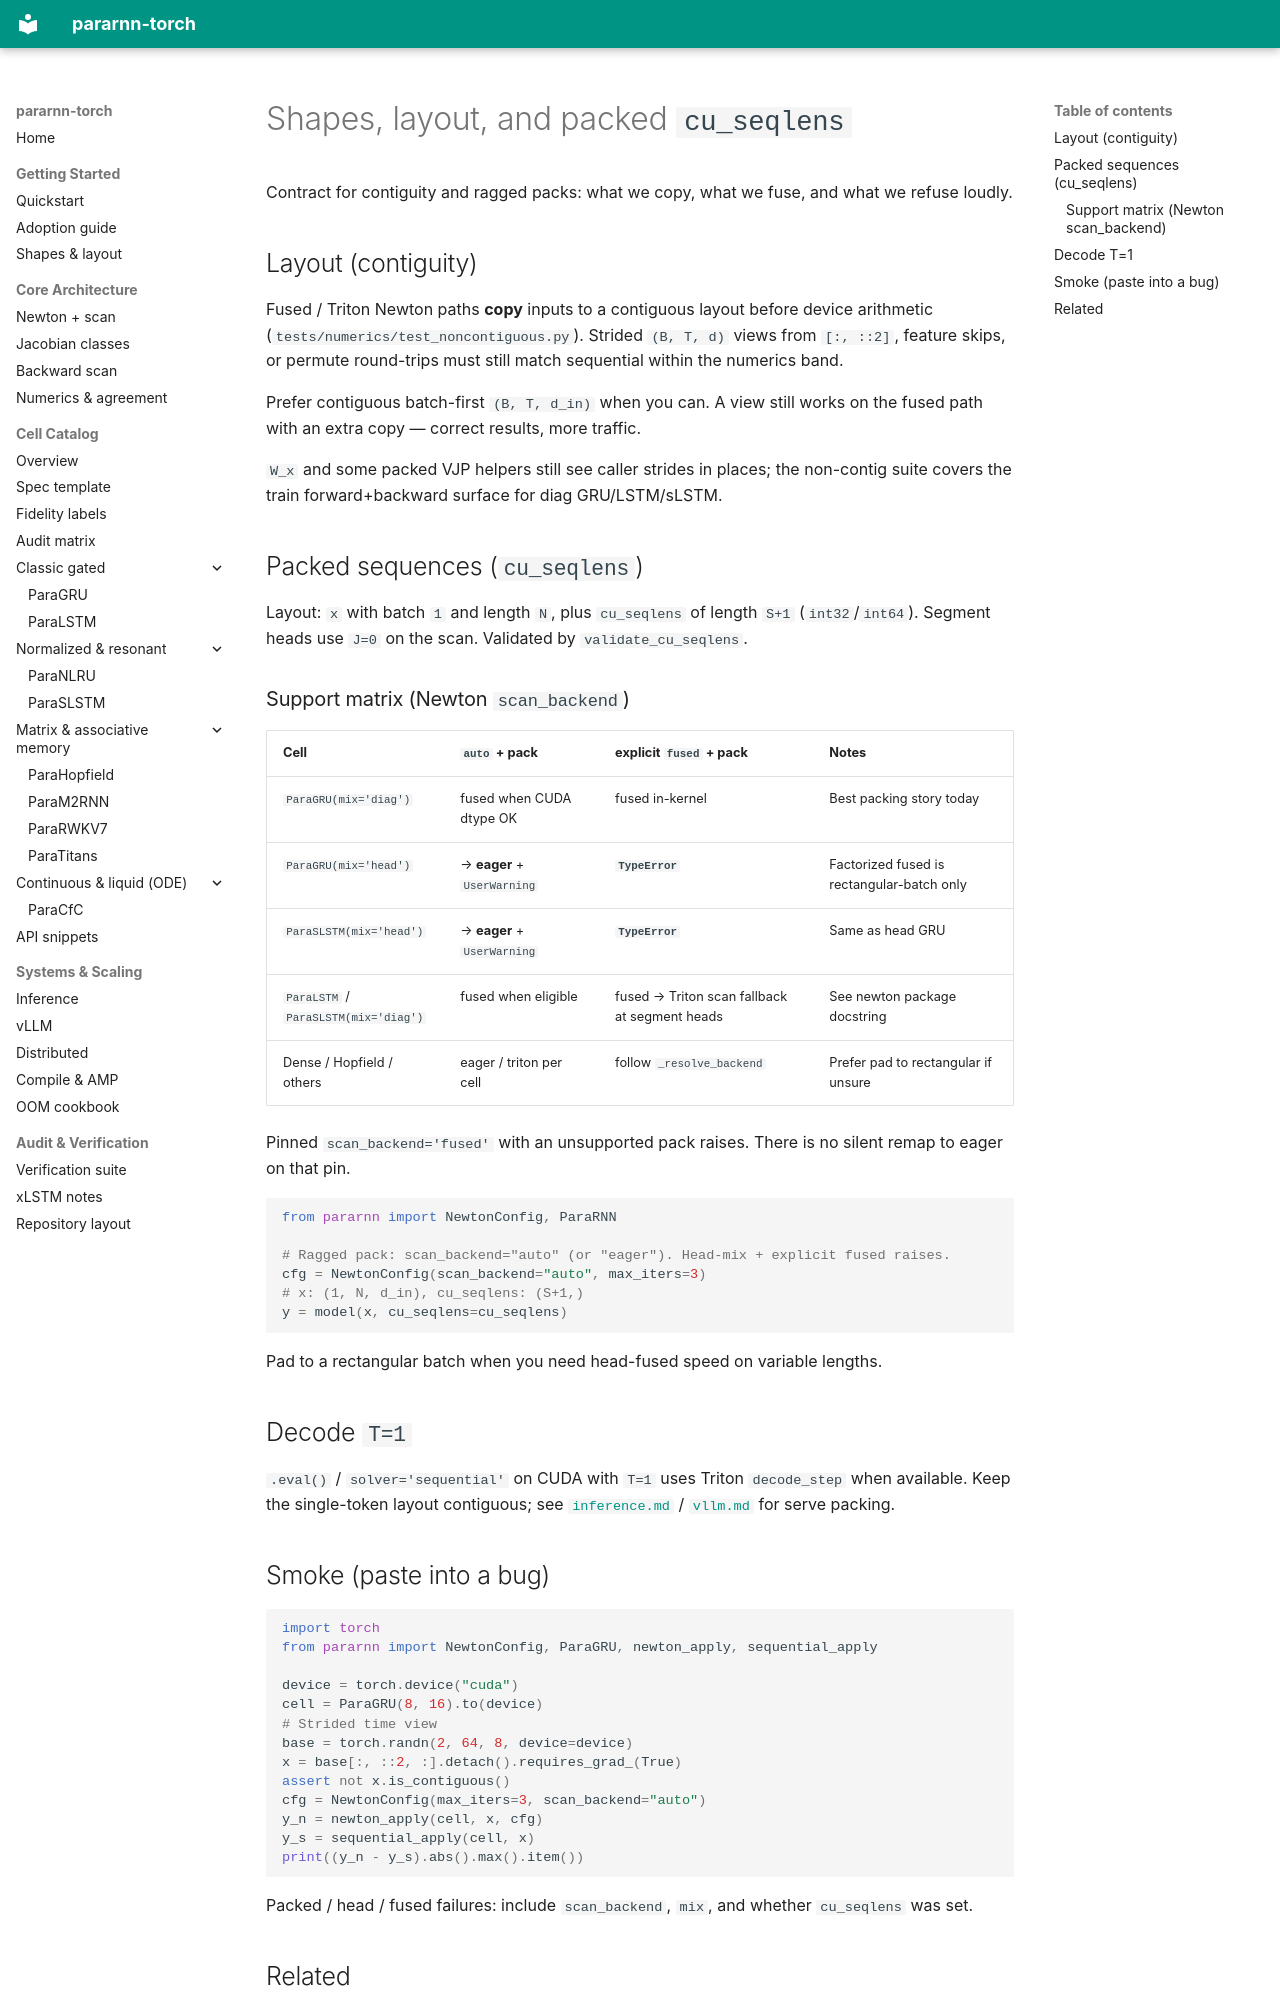

repository: bugkira/pararnn-torch · page: shapes-layout/index.html · generator: mkdocs

# Shapes, layout, and packed `cu_seqlens`

Contract for contiguity and ragged packs: what we copy, what we fuse, and
what we refuse loudly.

## Layout (contiguity)

Fused / Triton Newton paths **copy** inputs to a contiguous layout before
device arithmetic (`tests/numerics/test_noncontiguous.py`). Strided
`(B, T, d)` views from `[:, ::2]`, feature skips, or permute round-trips
must still match sequential within the numerics band.

Prefer contiguous batch-first `(B, T, d_in)` when you can. A view still
works on the fused path with an extra copy — correct results, more traffic.

`W_x` and some packed VJP helpers still see caller strides in places; the
non-contig suite covers the train forward+backward surface for diag
GRU/LSTM/sLSTM.

## Packed sequences (`cu_seqlens`)

Layout: `x` with batch `1` and length `N`, plus `cu_seqlens` of length
`S+1` (`int32`/`int64`). Segment heads use `J=0` on the scan. Validated by
`validate_cu_seqlens`.

### Support matrix (Newton `scan_backend`)

| Cell | `auto` + pack | explicit `fused` + pack | Notes |
|---|---|---|---|
| `ParaGRU(mix='diag')` | fused when CUDA dtype OK | fused in-kernel | Best packing story today |
| `ParaGRU(mix='head')` | → **eager** + `UserWarning` | **`TypeError`** | Factorized fused is rectangular-batch only |
| `ParaSLSTM(mix='head')` | → **eager** + `UserWarning` | **`TypeError`** | Same as head GRU |
| `ParaLSTM` / `ParaSLSTM(mix='diag')` | fused when eligible | fused → Triton scan fallback at segment heads | See newton package docstring |
| Dense / Hopfield / others | eager / triton per cell | follow `_resolve_backend` | Prefer pad to rectangular if unsure |

Pinned `scan_backend='fused'` with an unsupported pack raises. There is no
silent remap to eager on that pin.

```python
from pararnn import NewtonConfig, ParaRNN

# Ragged pack: scan_backend="auto" (or "eager"). Head-mix + explicit fused raises.
cfg = NewtonConfig(scan_backend="auto", max_iters=3)
# x: (1, N, d_in), cu_seqlens: (S+1,)
y = model(x, cu_seqlens=cu_seqlens)
```

Pad to a rectangular batch when you need head-fused speed on variable lengths.

## Decode `T=1`

`.eval()` / `solver='sequential'` on CUDA with `T=1` uses Triton
`decode_step` when available. Keep the single-token layout contiguous;
see [`inference.md`](inference.md) / [`vllm.md`](vllm.md) for serve packing.
